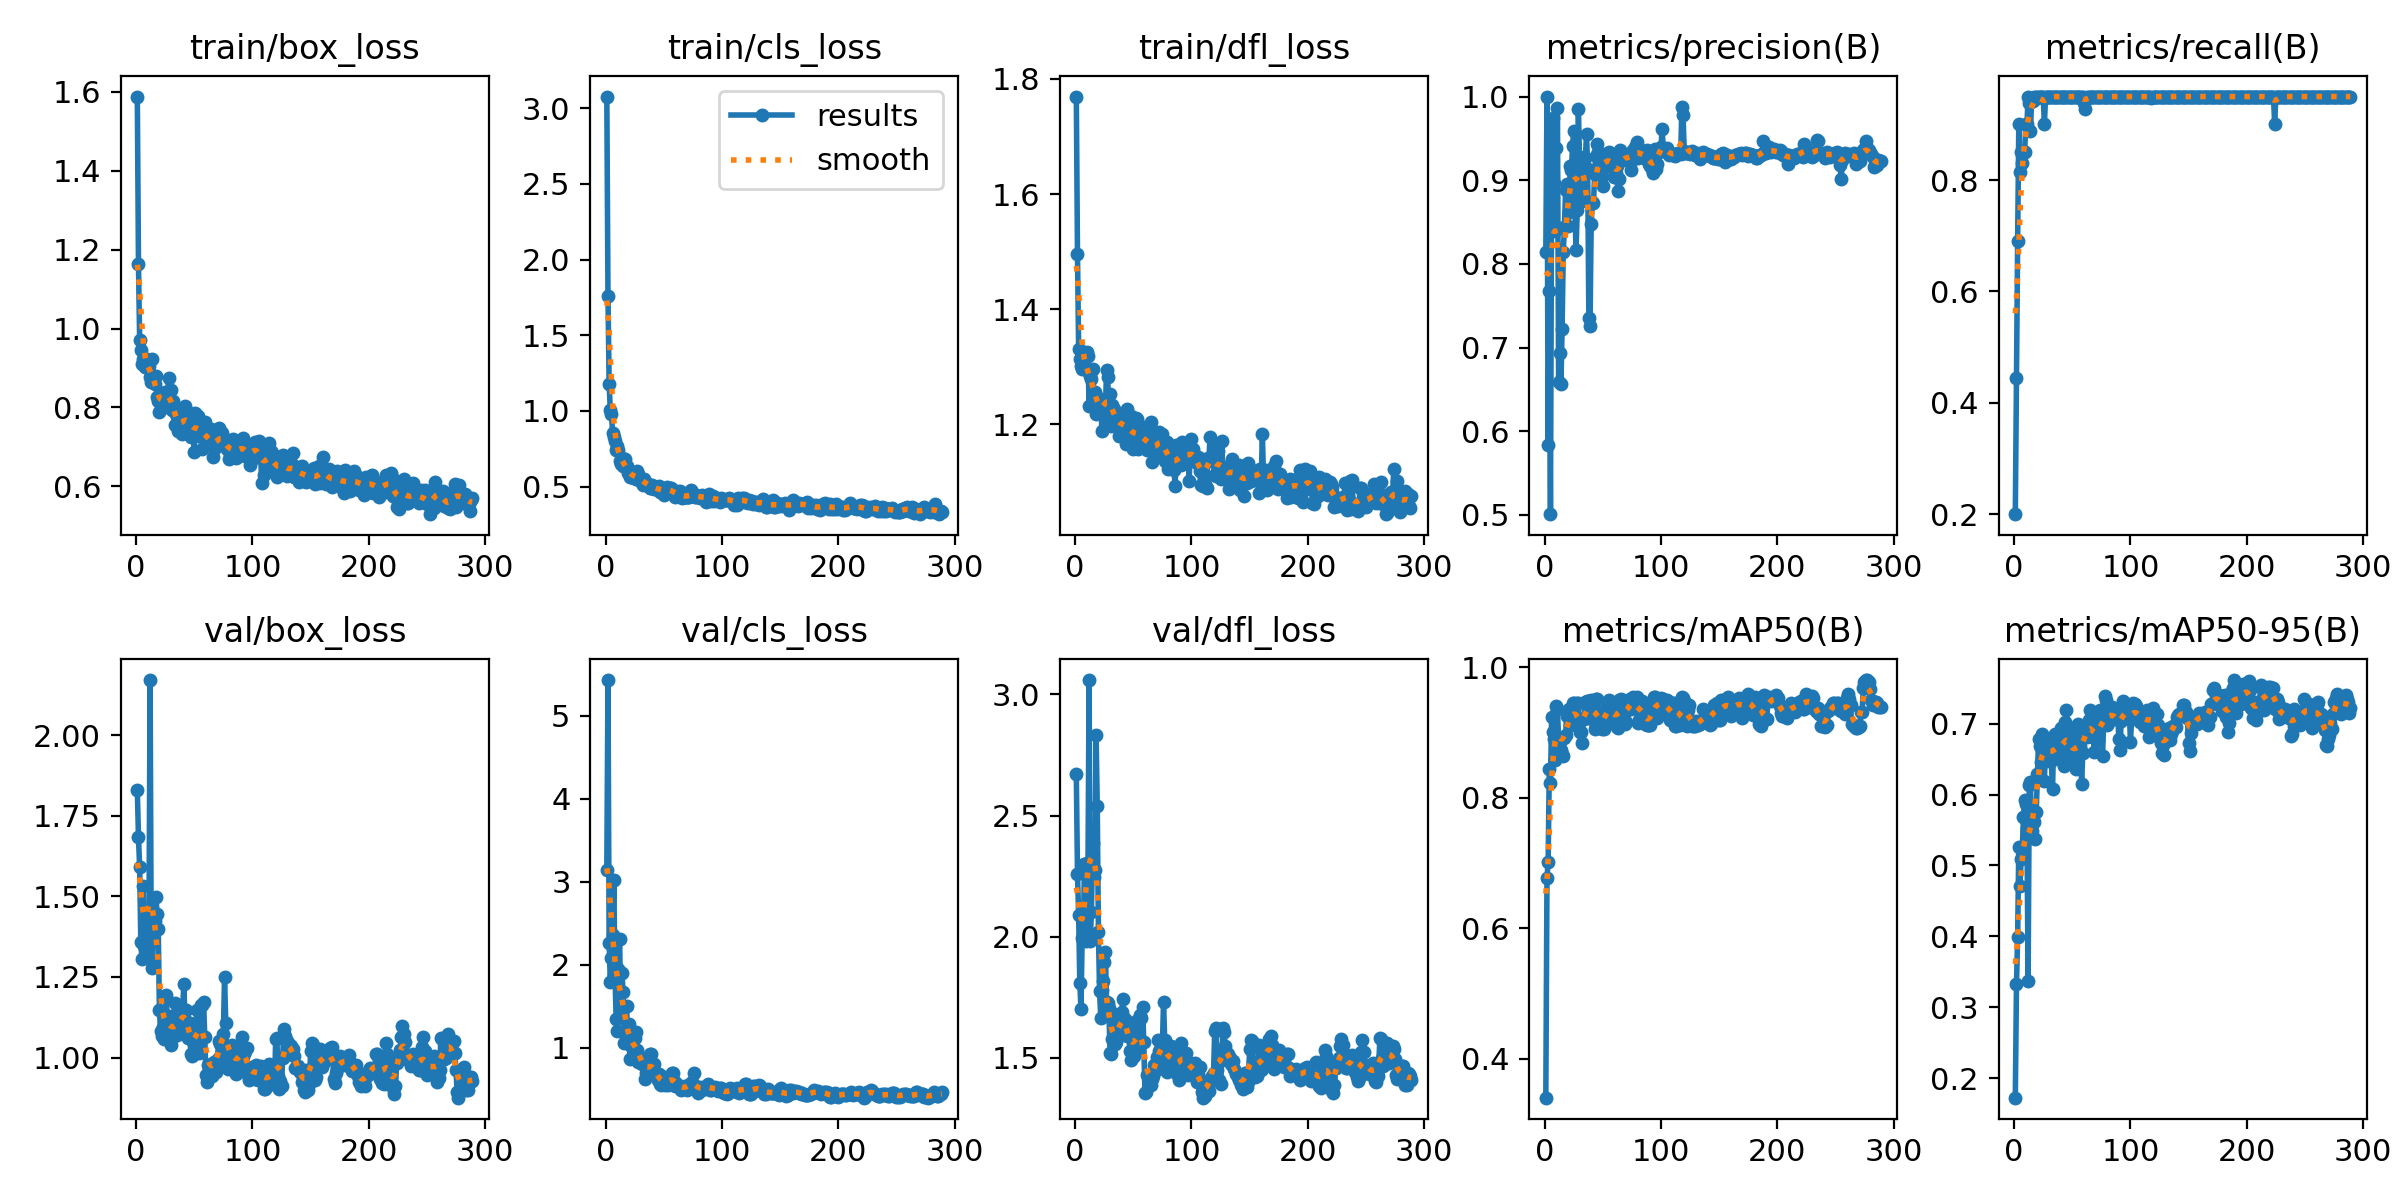

The file beside this chart, header and first rows:
epoch, train/box_loss, train/cls_loss, train/dfl_loss, metrics/precision(B), metrics/recall(B), metrics/mAP50(B), metrics/mAP50-95(B), val/box_loss, val/cls_loss, val/dfl_loss, lr/pg0, lr/pg1, lr/pg2
1, 1.588, 3.078, 1.769, 0.8137, 0.2, 0.34, 0.1727, 1.83, 3.147, 2.67, 8.335e-05, 8.335e-05, 8.335e-05
2, 1.163, 1.76, 1.496, 1, 0.4438, 0.6778, 0.3328, 1.683, 5.43, 2.261, 0.0001831, 0.0001831, 0.0001831
3, 0.972, 1.179, 1.331, 0.5835, 0.6898, 0.702, 0.3997, 1.59, 2.267, 2.09, 0.0002825, 0.0002825, 0.0002825
4, 0.9458, 1.005, 1.314, 0.7675, 0.9, 0.8437, 0.5256, 1.359, 1.797, 1.811, 0.0003815, 0.0003815, 0.0003815
5, 0.9105, 0.9768, 1.301, 0.5009, 0.8146, 0.8228, 0.4709, 1.306, 2.085, 1.701, 0.0004802, 0.0004802, 0.0004802
6, 0.923, 0.8517, 1.296, 0.9066, 0.85, 0.9242, 0.5091, 1.532, 2.356, 1.994, 0.0005786, 0.0005786, 0.0005786
7, 0.911, 0.8257, 1.326, 0.9743, 0.8309, 0.9013, 0.5231, 1.346, 3.017, 1.988, 0.0006767, 0.0006767, 0.0006767
8, 0.9013, 0.7998, 1.296, 0.8966, 0.85, 0.8907, 0.5687, 1.381, 1.911, 2.301, 0.0007744, 0.0007744, 0.0007744
9, 0.922, 0.7386, 1.299, 0.839, 0.85, 0.8587, 0.5927, 1.317, 1.348, 1.983, 0.0008718, 0.0008718, 0.0008718
10, 0.9127, 0.7708, 1.326, 0.9385, 0.9, 0.9405, 0.5866, 1.41, 1.208, 2.304, 0.0009689, 0.0009689, 0.0009689
11, 0.905, 0.7393, 1.319, 0.9867, 0.9, 0.9365, 0.5513, 1.392, 1.951, 2.258, 0.001066, 0.001066, 0.001066
12, 0.876, 0.6671, 1.233, 0.6593, 0.95, 0.887, 0.3377, 2.171, 2.316, 3.059, 0.001162, 0.001162, 0.001162
13, 0.8648, 0.6501, 1.284, 0.6929, 0.9382, 0.8921, 0.6136, 1.301, 1.385, 1.984, 0.001258, 0.001258, 0.001258
14, 0.9233, 0.6913, 1.279, 0.6564, 0.8878, 0.8736, 0.6173, 1.277, 1.902, 2.103, 0.001354, 0.001354, 0.001354
15, 0.873, 0.634, 1.296, 0.7227, 0.9431, 0.8673, 0.5483, 1.429, 1.677, 2.385, 0.001449, 0.001449, 0.001449
16, 0.8599, 0.6392, 1.252, 0.8144, 0.9416, 0.8648, 0.5637, 1.424, 1.065, 2.248, 0.001545, 0.001545, 0.001545
17, 0.8789, 0.6816, 1.257, 0.844, 0.95, 0.892, 0.5607, 1.498, 1.169, 2.276, 0.001623, 0.001623, 0.001623
18, 0.8265, 0.6372, 1.218, 0.8879, 0.9452, 0.8959, 0.5373, 1.447, 1.501, 2.831, 0.00162, 0.00162, 0.00162
19, 0.8171, 0.5926, 1.247, 0.8959, 0.95, 0.9252, 0.5757, 1.4, 1.058, 2.542, 0.001618, 0.001618, 0.001618
20, 0.7894, 0.5883, 1.227, 0.8458, 0.95, 0.9255, 0.6287, 1.147, 1.289, 2.021, 0.001615, 0.001615, 0.001615
21, 0.7968, 0.564, 1.231, 0.8616, 0.95, 0.9358, 0.6778, 1.081, 0.868, 1.775, 0.001612, 0.001612, 0.001612
22, 0.8175, 0.5649, 1.24, 0.917, 0.95, 0.9114, 0.6681, 1.067, 1.019, 1.667, 0.001609, 0.001609, 0.001609
23, 0.8124, 0.5853, 1.189, 0.9118, 0.949, 0.9111, 0.6464, 1.096, 1.104, 1.779, 0.001607, 0.001607, 0.001607
24, 0.8225, 0.5535, 1.227, 0.9415, 0.95, 0.9455, 0.6855, 1.058, 0.9594, 1.817, 0.001604, 0.001604, 0.001604
25, 0.838, 0.5729, 1.223, 0.9593, 0.95, 0.9454, 0.6708, 1.113, 1.124, 1.896, 0.001601, 0.001601, 0.001601
26, 0.8142, 0.548, 1.223, 0.8632, 0.9, 0.9252, 0.6197, 1.194, 1.195, 1.936, 0.001598, 0.001598, 0.001598
27, 0.8394, 0.6034, 1.294, 0.8169, 0.9486, 0.9183, 0.6714, 1.072, 0.9715, 1.729, 0.001595, 0.001595, 0.001595
28, 0.8738, 0.5838, 1.282, 0.864, 0.95, 0.9458, 0.6473, 1.128, 0.8285, 1.726, 0.001593, 0.001593, 0.001593
29, 0.8102, 0.5468, 1.208, 0.9853, 0.9499, 0.946, 0.6758, 1.12, 0.8599, 1.705, 0.00159, 0.00159, 0.00159
30, 0.8437, 0.5517, 1.253, 0.9257, 0.95, 0.9014, 0.674, 1.04, 0.877, 1.521, 0.001587, 0.001587, 0.001587
31, 0.7944, 0.524, 1.198, 0.9218, 0.95, 0.9015, 0.6782, 1.061, 0.8049, 1.514, 0.001584, 0.001584, 0.001584
32, 0.8155, 0.5132, 1.234, 0.8752, 0.95, 0.8848, 0.6471, 1.08, 0.8606, 1.577, 0.001582, 0.001582, 0.001582
33, 0.7557, 0.5475, 1.226, 0.9048, 0.95, 0.9215, 0.6077, 1.168, 0.8606, 1.683, 0.001579, 0.001579, 0.001579
34, 0.7834, 0.5314, 1.207, 0.9279, 0.95, 0.9217, 0.6783, 1.084, 0.6244, 1.559, 0.001576, 0.001576, 0.001576
35, 0.7777, 0.5203, 1.214, 0.9264, 0.95, 0.9473, 0.6855, 1.069, 0.6976, 1.568, 0.001574, 0.001574, 0.001574
36, 0.7394, 0.5198, 1.212, 0.955, 0.9492, 0.9486, 0.672, 1.12, 0.7002, 1.601, 0.001571, 0.001571, 0.001571
37, 0.7457, 0.5105, 1.203, 0.9135, 0.95, 0.9493, 0.6759, 1.105, 0.6937, 1.616, 0.001568, 0.001568, 0.001568
38, 0.7392, 0.4893, 1.179, 0.7358, 0.95, 0.9254, 0.6528, 1.076, 0.9323, 1.605, 0.001565, 0.001565, 0.001565
39, 0.7335, 0.4908, 1.205, 0.7263, 0.95, 0.9298, 0.6524, 1.105, 0.9264, 1.641, 0.001563, 0.001563, 0.001563
40, 0.7965, 0.5131, 1.216, 0.8473, 0.95, 0.9495, 0.6937, 1.152, 0.7406, 1.689, 0.00156, 0.00156, 0.00156
41, 0.7682, 0.4974, 1.194, 0.8737, 0.95, 0.9437, 0.6475, 1.23, 0.7406, 1.743, 0.001557, 0.001557, 0.001557
42, 0.8038, 0.4829, 1.206, 0.8727, 0.95, 0.9197, 0.6669, 1.117, 0.802, 1.655, 0.001554, 0.001554, 0.001554
43, 0.7436, 0.4829, 1.195, 0.9077, 0.95, 0.9059, 0.6409, 1.147, 0.6885, 1.661, 0.001551, 0.001551, 0.001551
44, 0.7627, 0.4843, 1.166, 0.9295, 0.95, 0.9512, 0.7025, 1.098, 0.6699, 1.629, 0.001549, 0.001549, 0.001549
45, 0.7867, 0.4893, 1.227, 0.9431, 0.95, 0.9523, 0.7197, 1.06, 0.6094, 1.59, 0.001546, 0.001546, 0.001546
46, 0.7867, 0.5019, 1.21, 0.9335, 0.95, 0.918, 0.674, 1.107, 0.6818, 1.617, 0.001543, 0.001543, 0.001543
47, 0.7252, 0.4611, 1.174, 0.9307, 0.95, 0.9183, 0.6891, 1.01, 0.561, 1.53, 0.00154, 0.00154, 0.00154
48, 0.7635, 0.4848, 1.215, 0.9254, 0.95, 0.9073, 0.6519, 1.003, 0.5554, 1.493, 0.001538, 0.001538, 0.001538
49, 0.7409, 0.4765, 1.167, 0.9052, 0.95, 0.9061, 0.6658, 1.048, 0.5813, 1.534, 0.001535, 0.001535, 0.001535
50, 0.6868, 0.4464, 1.157, 0.8931, 0.95, 0.9073, 0.6535, 1.059, 0.6484, 1.592, 0.001532, 0.001532, 0.001532
51, 0.7846, 0.4778, 1.175, 0.9251, 0.95, 0.9061, 0.6762, 1.023, 0.5543, 1.508, 0.00153, 0.00153, 0.00153
52, 0.7482, 0.486, 1.212, 0.9314, 0.95, 0.9353, 0.6417, 1.148, 0.6179, 1.651, 0.001527, 0.001527, 0.001527
53, 0.7775, 0.4958, 1.209, 0.9257, 0.95, 0.9301, 0.6354, 1.091, 0.6136, 1.587, 0.001524, 0.001524, 0.001524
54, 0.7282, 0.4676, 1.158, 0.9174, 0.95, 0.9396, 0.6963, 1.014, 0.5553, 1.543, 0.001521, 0.001521, 0.001521
55, 0.7465, 0.4899, 1.192, 0.9336, 0.95, 0.9504, 0.7, 1.054, 0.5858, 1.56, 0.001519, 0.001519, 0.001519
56, 0.7541, 0.4938, 1.181, 0.9279, 0.95, 0.9458, 0.6666, 1.162, 0.6143, 1.678, 0.001516, 0.001516, 0.001516
57, 0.6957, 0.4655, 1.175, 0.9271, 0.95, 0.9369, 0.6683, 1.164, 0.6928, 1.663, 0.001513, 0.001513, 0.001513
58, 0.7596, 0.4626, 1.168, 0.9224, 0.95, 0.9271, 0.6155, 1.171, 0.6976, 1.711, 0.00151, 0.00151, 0.00151
59, 0.764, 0.4662, 1.195, 0.9165, 0.95, 0.9175, 0.6588, 1.064, 0.6061, 1.567, 0.001507, 0.001507, 0.001507
60, 0.706, 0.4316, 1.176, 0.9035, 0.9382, 0.9235, 0.696, 0.9457, 0.5464, 1.357, 0.001505, 0.001505, 0.001505
... 229 more rows
